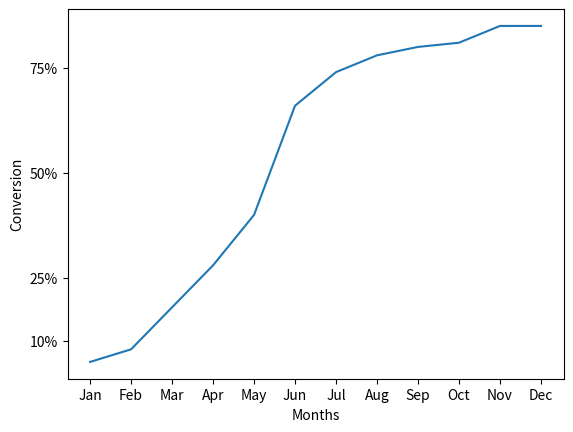

Write the Python code that produced this figure.
from matplotlib import pyplot as plt

month_names = ["Jan", "Feb", "Mar", "Apr", "May", "Jun", "Jul", "Aug", "Sep","Oct", "Nov", "Dec"]

months = range(12)
conversion = [0.05, 0.08, 0.18, 0.28, 0.4, 0.66, 0.74, 0.78, 0.8, 0.81, 0.85, 0.85]

plt.xlabel("Months")
plt.ylabel("Conversion")

plt.plot(months, conversion)

ax = plt.subplot()
ax.set_xticks(months)
ax.set_xticklabels(month_names)
ax.set_yticks([0.10, 0.25, 0.5, 0.75])
ax.set_yticklabels(["10%", "25%", "50%", "75%"])

plt.show()